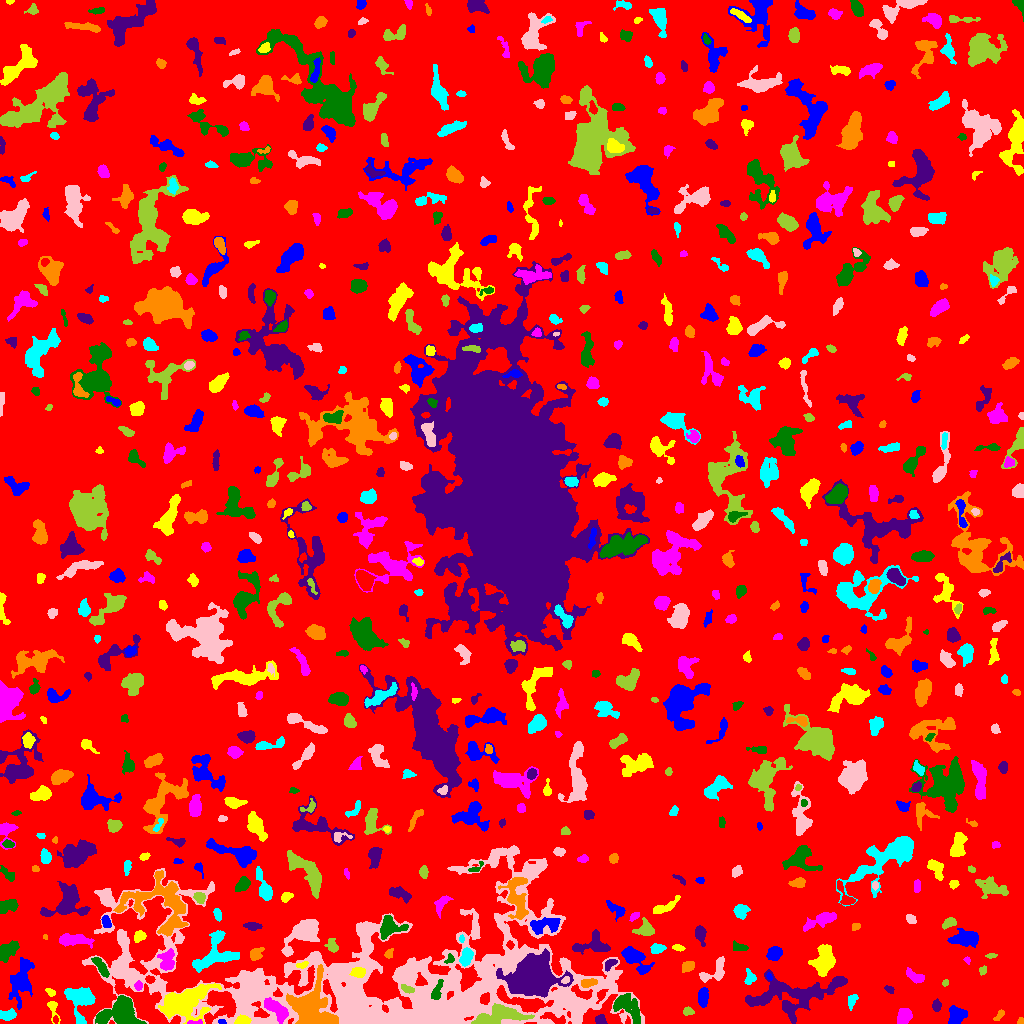

The file beside this chart, header and first rows:
ID, X, Y, A, B, theta, total_flux, mu_max, mu_median, mu_mean, R_fwhm, R_e, R10, R90, x_start, x_end, y_start, y_end, area, greylevel
0, 511.6, 512.3, 299.9, 293.9, 0.5974, 1751137, 14.0, 2.0, 2.204, 74.73, 233, 88.76, 375.7, 0, 1023, 0, 1023, 794373, 2.204
1, 221.9, 1.649, 1.816, 1.25, -0.2409, 74.0, 3.0, 2.0, 1.897, 2.877, 1.954, 0.7979, 2.821, 218, 226, 0, 4, 39, 12.9
2, 242.7, 2.908, 3.795, 2.125, 0.07633, 742.0, 10.0, 6.0, 5.984, 5.14, 3.568, 1.493, 5.47, 234, 251, 0, 9, 124, 16.98
3, 195.4, 0.8872, 4.715, 0.9281, 0.0487, 133.0, 7.0, 2.0, 2.293, 2.034, 2.034, 0.7979, 3.385, 187, 202, 0, 4, 58, 15.29
4, 102.7, 6.41, 2.317, 1.75, 0.7335, 249.0, 7.0, 3.0, 3.276, 3.29, 2.585, 0.9772, 4.068, 98, 107, 2, 11, 76, 15.28
5, 600.3, 3.429, 2.698, 2.29, -0.4895, 338.0, 6.0, 4.0, 3.449, 4.618, 3.141, 1.262, 4.754, 595, 607, 0, 9, 98, 9.449
6, 1020, 1.75, 1.646, 1.538, -0.2184, 72.0, 4.0, 2.0, 1.714, 2.764, 1.871, 0.7979, 2.932, 1017, 1023, 0, 6, 42, 7.714
7, 80.47, 24.06, 8.035, 6.163, -1.479, 2289, 12.0, 3.0, 4.095, 6.699, 6.676, 2.523, 11.11, 64, 95, 0, 36, 559, 10.09
8, 452.7, 4.169, 3.969, 2.314, -1.537, 207.0, 6.0, 1.0, 1.769, 3.29, 2.932, 0.9772, 4.886, 448, 459, 0, 15, 117, 19.77
9, 498.4, 7.783, 13.31, 4.213, 0.1467, 4114, 14.0, 6.0, 6.469, 9.541, 8.137, 3.241, 12.55, 471, 534, 0, 20, 636, 15.47
10, 555.2, 4.652, 6.862, 2.162, -0.3137, 517.0, 6.0, 3.0, 3.023, 5.809, 4.222, 1.596, 6.555, 540, 565, 0, 11, 171, 15.02
11, 956.1, 8.953, 4.206, 3.807, 1.426, 1138, 11.0, 4.0, 4.215, 4.82, 4.618, 1.784, 7.715, 948, 967, 0, 18, 270, 9.215
12, 52.77, 15.24, 6, 2.378, -1.312, 437.0, 9.0, 3.0, 3.311, 3.241, 3.241, 1.128, 5.441, 47, 60, 0, 22, 132, 9.311
13, 903.7, 7.047, 3.933, 3.01, 1.244, 1083, 12.0, 5.0, 5.108, 5.323, 4.406, 1.693, 6.933, 897, 912, 0, 15, 212, 10.11
14, 121.3, 11.59, 8.478, 7.342, 0.009489, 3168, 11.0, 4.0, 4.475, 8.956, 8.078, 3.141, 12.58, 95, 146, 0, 28, 708, 11.47
15, 794.4, 28.82, 24.05, 8.676, 0.1428, 5127, 10.0, 3.0, 3.259, 10.78, 11.98, 4.442, 19.19, 745, 847, 0, 54, 1573, 8.259
16, 998.6, 7.242, 3.773, 1.611, 0.8175, 165.0, 5.0, 2.0, 2.115, 2.585, 2.821, 0.9772, 4.334, 993, 1004, 3, 14, 78, 7.115
17, 7.496, 8.201, 3.953, 2.313, 0.08746, 623.0, 10.0, 4.0, 3.968, 4.514, 3.785, 1.493, 5.863, 0, 16, 3, 15, 157, 11.97
18, 577.3, 17.72, 3.642, 2.678, -0.1644, 816.0, 11.0, 4.0, 4.636, 4.72, 3.909, 1.493, 6.155, 568, 586, 10, 24, 176, 16.64
19, 688.0, 12.23, 2.509, 1.9, -0.009358, 239.0, 6.0, 3.0, 2.88, 3.7, 2.764, 1.128, 4.334, 683, 694, 8, 17, 83, 12.88
20, 672.3, 19.44, 13, 8.869, -0.7727, 4608, 14.0, 4.0, 4.247, 8.575, 9.236, 3.523, 15.38, 655, 709, 0, 50, 1085, 9.247
21, 21.04, 44.2, 11.74, 4.723, 1.346, 2639, 10.0, 4.0, 4.13, 8.849, 7.979, 3.141, 12.51, 8, 34, 14, 66, 639, 9.13
22, 183.9, 21.25, 12.41, 7.028, 0.3628, 5823, 15.0, 4.0, 5.081, 9.491, 9.69, 3.742, 16.09, 158, 221, 0, 40, 1146, 12.08
23, 275.9, 14.55, 7.398, 2.974, -0.6783, 2788, 20.0, 8.0, 8.249, 6.652, 5.67, 2.257, 8.777, 264, 288, 0, 26, 338, 20.25
24, 626.2, 17.82, 8.381, 4.609, -0.7387, 2302, 12.0, 4.0, 4.94, 6.604, 6.383, 2.523, 10.73, 613, 640, 0, 30, 466, 10.94
25, 936.2, 17.61, 2.511, 1.788, 1.433, 214.0, 6.0, 2.0, 2.184, 3.656, 2.706, 1.128, 4.184, 932, 941, 12, 25, 98, 8.184
26, 311.8, 14.72, 12.22, 10.16, -0.8317, 8136, 20.0, 6.0, 6.524, 9.707, 10.37, 3.785, 16.8, 286, 338, 0, 59, 1247, 17.52
27, 851.3, 22.61, 3.249, 2.287, 1.17, 242.0, 5.0, 2.0, 2.123, 3.568, 3.141, 1.128, 5.171, 848, 858, 13, 29, 114, 8.123
28, 248, 40.47, 5.554, 1.747, -0.9888, 179.0, 4.0, 1.0, 1.432, 4.184, 3.141, 1.128, 5.046, 243, 257, 29, 48, 125, 16.43
29, 407.1, 34.39, 3.487, 1.704, -0.3525, 363.0, 7.0, 4.0, 3.903, 4.068, 3.141, 1.262, 4.72, 401, 414, 30, 39, 93, 14.9
30, 601, 28.28, 3.347, 1.893, 1.029, 308.0, 8.0, 2.0, 3.143, 3.385, 2.932, 1.128, 4.853, 596, 608, 20, 34, 98, 16.14
31, 702.9, 26.92, 4.582, 2.299, 1.502, 917.0, 9.0, 5.0, 4.904, 5.726, 4.222, 1.784, 6.482, 698, 708, 16, 36, 187, 11.9
32, 50.53, 31.03, 2.529, 1.605, -0.5459, 147.0, 5.0, 2.0, 2.194, 3.038, 2.523, 0.9772, 3.989, 45, 55, 27, 35, 67, 9.194
33, 138.5, 37.77, 2.185, 1.734, 1.375, 260.0, 9.0, 3.0, 3.662, 2.764, 2.459, 0.7979, 3.949, 134, 142, 33, 43, 71, 14.66
34, 436.8, 31.7, 5.322, 2.038, 1.208, 451.0, 7.0, 3.0, 2.873, 3.949, 3.742, 1.382, 6.024, 431, 443, 24, 44, 157, 16.87
35, 889.2, 34.27, 2.449, 1.579, -0.5265, 149.0, 4.0, 2.0, 2.328, 3.785, 2.523, 0.9772, 3.909, 884, 894, 30, 38, 64, 7.328
36, 588.8, 40.72, 3.835, 1.906, 0.2043, 563.0, 9.0, 4.0, 4.364, 4.442, 3.432, 1.382, 5.323, 581, 597, 36, 45, 129, 16.36
37, 749.5, 45.16, 3.666, 2.731, 1.425, 352.0, 6.0, 2.5, 2.75, 4.514, 3.568, 1.382, 5.585, 744, 756, 39, 55, 128, 7.75
38, 565.5, 43.46, 2.055, 1.58, 0.6713, 118.0, 4.0, 2.0, 2.145, 3.478, 2.326, 0.7979, 3.568, 561, 569, 40, 47, 55, 20.15
39, 945.3, 40.52, 1.768, 1.322, 1.256, 86.0, 5.0, 2.0, 2.0, 2.257, 1.871, 0.5642, 3.141, 942, 948, 37, 44, 43, 9.0
40, 149.9, 44.23, 2.251, 1.85, -0.1016, 324.0, 8.0, 5.0, 4.765, 3.827, 2.646, 1.128, 3.989, 145, 155, 40, 48, 68, 13.76
41, 769.1, 46.99, 1.896, 1.233, -1.182, 118.0, 6.0, 2.0, 2.744, 2.459, 1.871, 0.5642, 3.038, 766, 772, 43, 51, 43, 11.74
42, 358.2, 51.41, 3.732, 2.328, -0.007885, 572.0, 7.0, 4.0, 4.086, 5.232, 3.827, 1.596, 5.726, 349, 365, 46, 56, 140, 23.09
43, 915, 46.63, 5.119, 2.037, -0.5433, 696.0, 10.0, 4.0, 4.023, 4.754, 3.827, 1.493, 6.129, 906, 924, 40, 56, 173, 10.02
44, 100.7, 56.75, 5.796, 1.957, -0.9745, 810.0, 9.0, 4.0, 4.309, 5.412, 4.297, 1.693, 6.555, 91, 109, 46, 66, 188, 12.31
45, 533.5, 46.57, 8.521, 7.449, 0.1026, 55983, 146.0, 14.0, 30.91, 9.356, 9.219, 3.613, 16.45, 496, 573, 26, 75, 1811, 41.91
46, 687.5, 57.12, 3.234, 2.302, 0.4451, 497.0, 7.0, 4.0, 3.853, 4.72, 3.478, 1.493, 5.441, 682, 694, 51, 62, 129, 9.853
47, 215.7, 68.05, 12.25, 7.729, 0.4692, 2971, 13.0, 4.0, 4.263, 5.997, 8.058, 2.932, 12.91, 192, 239, 51, 93, 697, 9.263
48, 123.7, 54.38, 8.083, 5.232, -0.8608, 1358, 8.0, 3.0, 3.71, 7.59, 5.971, 2.326, 9.458, 113, 142, 33, 69, 366, 11.71
49, 982.9, 53.22, 2.149, 1.788, 1.129, 201.0, 7.0, 3.0, 3.19, 2.932, 2.459, 0.9772, 3.868, 979, 986, 48, 58, 63, 8.19
50, 1011, 44.63, 11.19, 3.792, 0.8743, 1113, 6.0, 3.0, 2.663, 8.292, 6.482, 2.523, 9.966, 996, 1023, 26, 63, 418, 7.663
51, 634.7, 65.94, 7.881, 3.716, -0.7415, 2584, 17.0, 4.0, 6.138, 5.89, 5.67, 2.257, 9.837, 621, 654, 49, 77, 421, 11.14
52, 302.1, 58.31, 2.974, 1.569, 0.2272, 143.0, 4.0, 2.0, 2.043, 3.989, 2.646, 0.9772, 4.068, 296, 308, 55, 62, 70, 12.04
53, 966.9, 63.56, 1.943, 1.372, -0.9515, 101.0, 6.0, 2.0, 2.405, 2.257, 1.954, 0.5642, 3.09, 963, 970, 59, 67, 42, 7.405
54, 6.569, 71.91, 5.795, 3.234, 0.8279, 1969, 15.0, 6.0, 6.909, 6.077, 5.262, 2.111, 8.195, 0, 19, 61, 83, 285, 10.91
55, 610.1, 59.7, 3.426, 1.92, 0.6455, 286.0, 6.0, 3.0, 2.724, 4.222, 3.038, 1.128, 4.72, 605, 617, 52, 64, 105, 11.72
56, 388.7, 69.89, 2.826, 1.803, 0.9522, 135.0, 3.0, 2.0, 1.824, 3.827, 2.706, 1.128, 4.146, 384, 393, 65, 75, 74, 8.824
57, 466, 66.48, 4.012, 2.485, 1.242, 1084, 14.0, 5.0, 5.559, 4.549, 3.949, 1.596, 6.482, 459, 473, 57, 76, 195, 13.56
58, 714.5, 51.16, 8.034, 4.17, 0.5845, 821.0, 8.0, 3.0, 2.851, 5.528, 4.72, 1.784, 7.653, 699, 724, 41, 67, 288, 8.851
59, 991, 67.6, 2.133, 0.9465, 0.08278, 97.0, 6.0, 1.5, 1.796, 2.394, 1.784, 0.5642, 2.877, 985, 997, 65, 70, 54, 8.796
... 706 more rows
